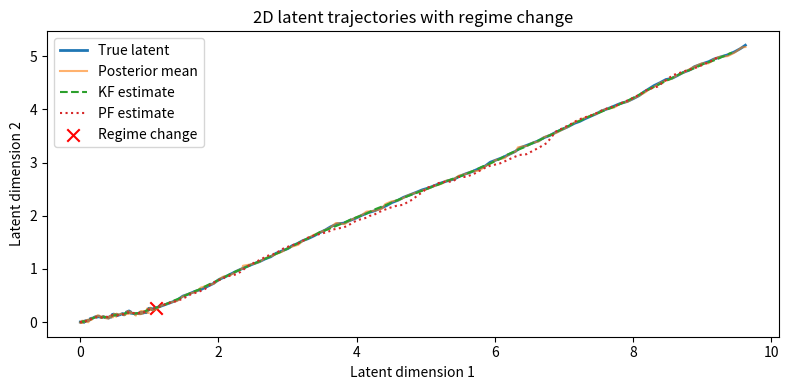
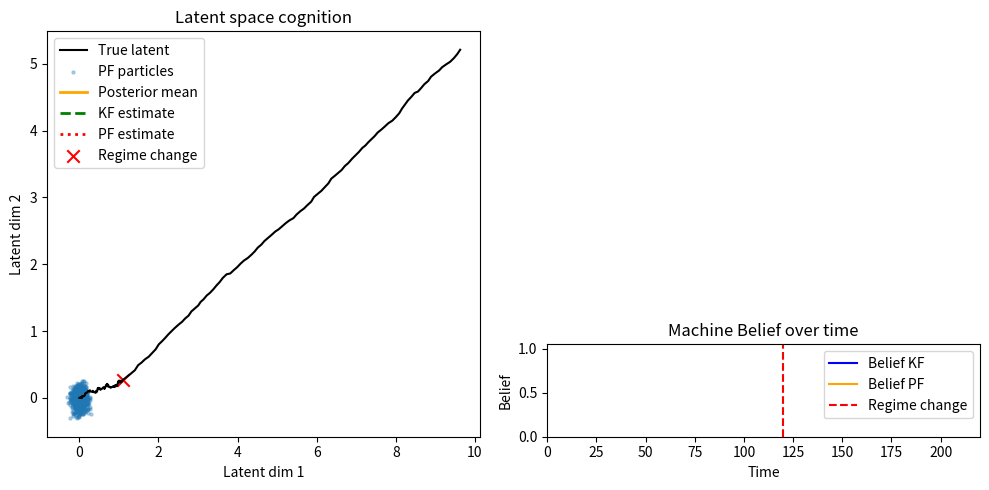

Write the Python code that produced these figures, in order.
#!/usr/bin/env python3
import numpy as np
import matplotlib.pyplot as plt
from matplotlib.animation import FuncAnimation


# =========================
# 1. Synthetic 2D latent
# =========================

def generate_latent_sequence_2d(
    T=200,
    T_switch=100,
    sigma_proc=0.05,
    speed_a=0.01,
    speed_b=0.1,
    angle_a=np.deg2rad(5),
    angle_b=np.deg2rad(30),
    seed=0,
):
    """
    2D latent that slowly drifts in one direction, then switches
    to a faster drift in a different direction at T_switch.
    """
    rng = np.random.default_rng(seed)
    z = np.zeros((T, 2))

    # unit direction vectors
    dir_a = np.array([np.cos(angle_a), np.sin(angle_a)]) * speed_a
    dir_b = np.array([np.cos(angle_b), np.sin(angle_b)]) * speed_b

    for t in range(1, T):
        if t < T_switch:
            drift = dir_a
        else:
            drift = dir_b
        z[t] = z[t - 1] + drift + rng.normal(0.0, sigma_proc, size=2)

    return z


def generate_posterior_samples_2d(z_true, S=32, sigma_meas=0.1, seed=1):
    """
    Fake BNN posterior samples around the true 2D latent.
    """
    rng = np.random.default_rng(seed)
    T = len(z_true)
    h = np.zeros((T, S, 2))
    for t in range(T):
        h[t] = z_true[t] + rng.normal(0.0, sigma_meas, size=(S, 2))
    mu = h.mean(axis=1)  # (T,2)
    cov = np.zeros((T, 2, 2))
    for t in range(T):
        diffs = h[t] - mu[t]
        cov[t] = diffs.T @ diffs / max(1, (S - 1))
    return h, mu, cov


# =========================
# 2. Kalman cognition (2D)
# =========================

class KalmanCognition2D:
    def __init__(self, alpha_Q=1e-4, beta_v=5e-2, alpha_R=1e-4, beta_R=1.0):
        self.alpha_Q = alpha_Q
        self.beta_v = beta_v
        self.alpha_R = alpha_R
        self.beta_R = beta_R
        self.initialized = False

    def reset(self, z0, P0=None, mu0=None):
        self.z = np.asarray(z0, dtype=float)
        if P0 is None:
            P0 = np.eye(2)
        self.P = P0
        self.mu_prev = np.asarray(mu0, dtype=float)
        self.initialized = True

    def step(self, mu_t, cov_t):
        if not self.initialized:
            self.reset(mu_t, P0=np.eye(2), mu0=mu_t)

        mu_t = np.asarray(mu_t)
        cov_t = np.asarray(cov_t)

        # latent speed (2-norm of posterior mean change)
        v = np.linalg.norm(mu_t - self.mu_prev)
        self.mu_prev = mu_t

        # adaptive noises (scalar -> isotropic)
        R_scalar = self.alpha_R + self.beta_R * np.trace(cov_t) / 2.0
        Q_scalar = self.alpha_Q + self.beta_v * v * v

        R_t = R_scalar * np.eye(2)
        Q_t = Q_scalar * np.eye(2)

        # predict (A = I)
        z_pred = self.z
        P_pred = self.P + Q_t

        # innovation
        eps = mu_t - z_pred  # (2,)
        S_t = P_pred + R_t   # (2,2)
        K_t = P_pred @ np.linalg.inv(S_t)

        # update
        self.z = z_pred + K_t @ eps
        self.P = (np.eye(2) - K_t) @ P_pred

        # belief (innovation likelihood under Gaussian)
        # eps^T S^{-1} eps
        quad = eps.T @ np.linalg.inv(S_t) @ eps
        belief = np.exp(-0.5 * quad)

        return self.z.copy(), self.P.copy(), belief, eps, S_t


# =========================
# 3. Particle-filter cognition (2D)
# =========================

class ParticleFilterCognition2D:
    def __init__(
        self,
        N=800,
        alpha_Q=1e-4,
        beta_v=5e-2,
        alpha_R=1e-4,
        beta_R=1.0,
        ess_threshold=0.3,
        jitter_after_resample=1e-3,
        seed=123,
    ):
        self.N = N
        self.alpha_Q = alpha_Q
        self.beta_v = beta_v
        self.alpha_R = alpha_R
        self.beta_R = beta_R
        self.ess_threshold = ess_threshold
        self.jitter_after_resample = jitter_after_resample
        self.rng = np.random.default_rng(seed)
        self.initialized = False

    def reset(self, z0, init_spread=0.2, mu0=None):
        self.particles = self.rng.normal(
            loc=z0, scale=init_spread, size=(self.N, 2)
        )
        self.weights = np.ones(self.N) / self.N
        self.mu_prev = np.array(mu0, dtype=float)
        self.initialized = True

    def _systematic_resample(self):
        N = self.N
        positions = (self.rng.random() + np.arange(N)) / N
        cumulative_sum = np.cumsum(self.weights)
        indexes = np.zeros(N, dtype=int)
        i, j = 0, 0
        while i < N:
            if positions[i] < cumulative_sum[j]:
                indexes[i] = j
                i += 1
            else:
                j += 1
        self.particles = self.particles[indexes]
        self.weights[:] = 1.0 / N

        # small jitter to prevent collapse
        self.particles += self.rng.normal(
            0.0, np.sqrt(self.jitter_after_resample), size=self.particles.shape
        )

    def step(self, mu_t, cov_t):
        if not self.initialized:
            self.reset(mu_t, init_spread=np.sqrt(np.trace(cov_t) / 2 + 1e-3), mu0=mu_t)

        mu_t = np.asarray(mu_t)
        cov_t = np.asarray(cov_t)

        # latent speed
        v = np.linalg.norm(mu_t - self.mu_prev)
        self.mu_prev = mu_t

        # adaptive noises
        R_scalar = self.alpha_R + self.beta_R * np.trace(cov_t) / 2.0
        Q_scalar = self.alpha_Q + self.beta_v * v * v

        R_t = R_scalar * np.eye(2)
        Q_t = Q_scalar * np.eye(2)

        # predict particles
        self.particles += self.rng.normal(
            0.0, np.sqrt(Q_scalar), size=self.particles.shape
        )

        # update weights using 2D Gaussian likelihood
        meas_cov = cov_t + R_t
        inv_meas_cov = np.linalg.inv(meas_cov)
        det_meas_cov = np.linalg.det(meas_cov)
        if det_meas_cov <= 0:
            det_meas_cov = 1e-9
        norm_const = 1.0 / (2.0 * np.pi * np.sqrt(det_meas_cov))

        diffs = self.particles - mu_t  # (N,2)
        quad = np.einsum("ni,ij,nj->n", diffs, inv_meas_cov, diffs)
        like = norm_const * np.exp(-0.5 * quad)

        self.weights *= like
        s = self.weights.sum()
        if s == 0:
            self.weights[:] = 1.0 / self.N
        else:
            self.weights /= s

        # estimate
        z_hat = np.sum(self.weights[:, None] * self.particles, axis=0)
        centered = self.particles - z_hat
        var_pf = np.sum(
            self.weights[:, None, None]
            * np.einsum("ni,nj->nij", centered, centered),
            axis=0,
        )

        ess = 1.0 / np.sum(self.weights ** 2)
        if ess < self.ess_threshold * self.N:
            self._systematic_resample()
            ess = self.N

        # belief
        eps = mu_t - z_hat
        S_pf = meas_cov + var_pf
        inv_S = np.linalg.inv(S_pf)
        quad_eps = eps.T @ inv_S @ eps
        belief = np.exp(-0.5 * quad_eps)

        return z_hat.copy(), var_pf.copy(), belief, eps, S_pf, ess


# =========================
# 4. Run experiment
# =========================

def run_experiment_2d(
    T=220,
    T_switch=120,
    sigma_proc=0.01,
    S=32,
    sigma_meas=0.08,
):
    z_true = generate_latent_sequence_2d(
        T=T,
        T_switch=T_switch,
        sigma_proc=sigma_proc,
    )
    h, mu, cov = generate_posterior_samples_2d(
        z_true, S=S, sigma_meas=sigma_meas
    )

    # Kalman
    kf = KalmanCognition2D(alpha_Q=1e-4, beta_v=5e-2, alpha_R=1e-4, beta_R=1.0)
    kf.reset(mu[0], P0=np.eye(2), mu0=mu[0])

    z_kf = np.zeros_like(z_true)
    belief_kf = np.zeros(T)

    # PF
    pf = ParticleFilterCognition2D(
        N=800,
        alpha_Q=1e-4,
        beta_v=5e-2,
        alpha_R=1e-4,
        beta_R=1.0,
        ess_threshold=0.3,
        jitter_after_resample=1e-3,
    )
    pf.reset(mu[0], init_spread=0.1, mu0=mu[0])

    z_pf = np.zeros_like(z_true)
    belief_pf = np.zeros(T)
    particles_history = np.zeros((T, pf.N, 2))

    for t in range(T):
        zk, Pk, bk, _, _ = kf.step(mu[t], cov[t])
        z_kf[t] = zk
        belief_kf[t] = bk

        zp, varp, bp, _, _, ess = pf.step(mu[t], cov[t])
        z_pf[t] = zp
        belief_pf[t] = bp
        particles_history[t] = pf.particles

    return {
        "z_true": z_true,
        "mu": mu,
        "z_kf": z_kf,
        "z_pf": z_pf,
        "belief_kf": belief_kf,
        "belief_pf": belief_pf,
        "particles": particles_history,
        "T_switch": T_switch,
    }


# =========================
# 5. Static plot
# =========================

def plot_static_2d(results):
    z_true = results["z_true"]
    mu = results["mu"]
    z_kf = results["z_kf"]
    z_pf = results["z_pf"]
    T_switch = results["T_switch"]

    plt.figure(figsize=(8, 4))
    plt.plot(z_true[:, 0], z_true[:, 1], label="True latent", lw=2)
    plt.plot(mu[:, 0], mu[:, 1], label="Posterior mean", alpha=0.6)
    plt.plot(z_kf[:, 0], z_kf[:, 1], "--", label="KF estimate")
    plt.plot(z_pf[:, 0], z_pf[:, 1], ":", label="PF estimate")
    plt.scatter(
        [z_true[T_switch, 0]],
        [z_true[T_switch, 1]],
        c="red",
        marker="x",
        s=80,
        label="Regime change",
    )
    plt.xlabel("Latent dimension 1")
    plt.ylabel("Latent dimension 2")
    plt.legend()
    plt.title("2D latent trajectories with regime change")
    plt.tight_layout()
    plt.show()


# =========================
# 6. Animation (2D latent + belief)
# =========================

def animate_2d(results, save_path=None, fps=20):
    z_true = results["z_true"]
    mu = results["mu"]
    z_kf = results["z_kf"]
    z_pf = results["z_pf"]
    belief_kf = results["belief_kf"]
    belief_pf = results["belief_pf"]
    particles_hist = results["particles"]
    T_switch = results["T_switch"]

    T, N, _ = particles_hist.shape
    t_axis = np.arange(T)

    fig = plt.figure(figsize=(10, 5))
    gs = fig.add_gridspec(2, 2, height_ratios=[3, 1])

    ax_latent = fig.add_subplot(gs[:, 0])
    ax_belief = fig.add_subplot(gs[1, 1])

    # pre-plot full true latent for context
    ax_latent.plot(
        z_true[:, 0], z_true[:, 1], color="black", lw=1.5, label="True latent"
    )

    scat_particles = ax_latent.scatter(
        particles_hist[0, :, 0],
        particles_hist[0, :, 1],
        s=5,
        alpha=0.3,
        label="PF particles",
    )
    line_mu, = ax_latent.plot(
        mu[:1, 0], mu[:1, 1], color="orange", lw=2, label="Posterior mean"
    )
    line_kf, = ax_latent.plot(
        z_kf[:1, 0], z_kf[:1, 1], "--", color="green", lw=2, label="KF estimate"
    )
    line_pf, = ax_latent.plot(
        z_pf[:1, 0], z_pf[:1, 1], ":", color="red", lw=2, label="PF estimate"
    )

    ax_latent.scatter(
        [z_true[T_switch, 0]],
        [z_true[T_switch, 1]],
        c="red",
        marker="x",
        s=80,
        label="Regime change",
    )

    ax_latent.set_xlabel("Latent dim 1")
    ax_latent.set_ylabel("Latent dim 2")
    ax_latent.legend(loc="upper left")
    ax_latent.set_title("Latent space cognition")

    # belief plot
    ax_belief.set_xlim(0, T)
    ax_belief.set_ylim(0, 1.05)
    line_bk, = ax_belief.plot(
        [], [], label="Belief KF", color="blue"
    )
    line_bp, = ax_belief.plot(
        [], [], label="Belief PF", color="orange"
    )
    ax_belief.axvline(T_switch, color="red", ls="--", label="Regime change")
    ax_belief.legend()
    ax_belief.set_xlabel("Time")
    ax_belief.set_ylabel("Belief")
    ax_belief.set_title("Machine Belief over time")

    fig.tight_layout()

    def update(frame):
        # latent
        scat_particles.set_offsets(particles_hist[frame])
        line_mu.set_data(mu[: frame + 1, 0], mu[: frame + 1, 1])
        line_kf.set_data(z_kf[: frame + 1, 0], z_kf[: frame + 1, 1])
        line_pf.set_data(z_pf[: frame + 1, 0], z_pf[: frame + 1, 1])

        # belief
        line_bk.set_data(t_axis[: frame + 1], belief_kf[: frame + 1])
        line_bp.set_data(t_axis[: frame + 1], belief_pf[: frame + 1])
        return (
            scat_particles,
            line_mu,
            line_kf,
            line_pf,
            line_bk,
            line_bp,
        )

    anim = FuncAnimation(
        fig, update, frames=T, interval=1000 / fps, blit=False
    )

    if save_path is not None:
        # Choose mp4 or gif depending on extension
        if save_path.endswith(".mp4"):
            anim.save(save_path, writer="ffmpeg", fps=fps)
        elif save_path.endswith(".gif"):
            anim.save(save_path, writer="imagemagick", fps=fps)

    return anim


if __name__ == "__main__":
    results = run_experiment_2d()
    plot_static_2d(results)
    # For interactive use, just call animate_2d(results)
    # To save:
    # anim = animate_2d(results, save_path="latent_cognition_2d.mp4", fps=20)
    anim = animate_2d(results)
    plt.show()
